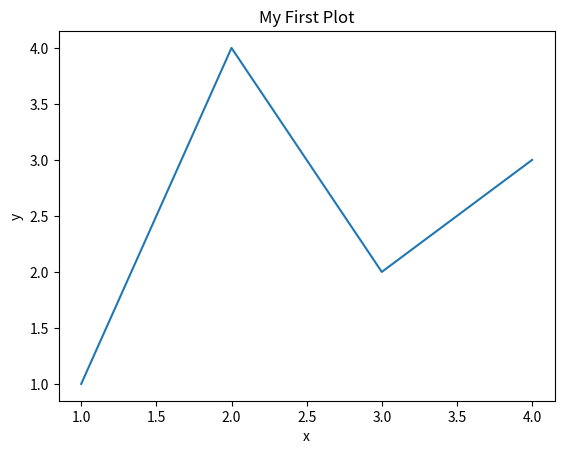

Source code (Python):
import matplotlib.pyplot as plt   # plotting library
import numpy as np                # scientific computing library

fig, ax = plt.subplots()
ax.plot([1, 2, 3, 4], [1, 4, 2, 3])
ax.set_title("My First Plot")
ax.set_xlabel("x")
ax.set_ylabel("y")
plt.show()

fig.savefig("my_plot.png", dpi=300, bbox_inches="tight")
plt.close(fig)
